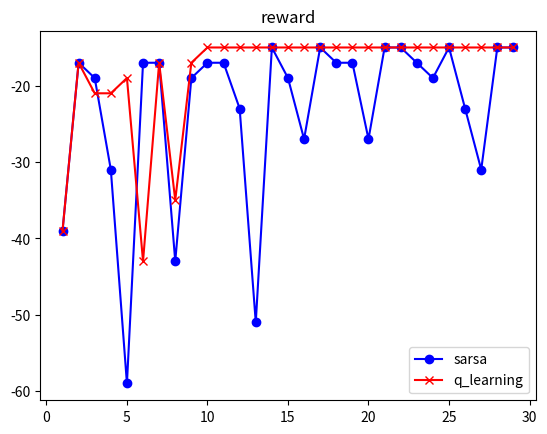

Source code (Python): (Note: this script raises an exception after producing the figure.)
import numpy as np
import math
import matplotlib.pyplot as plt

alpha = 0.2
e = 0.8
per = 0.1

def choose_max(state_action,state_action_value):
    q = []

    for i in range(len(state_action)):
        q.append(state_action_value[i])
        if state_action[i] == 0 :
            q[i] = -999999999

    action = np.argmax(q)        

    return action

def move(state,action):
    new_state = []
    new_state.append(state[0])
    new_state.append(state[1]) 
    if action == 1: #1 right
        new_state[1]+=1
    elif action ==2: #2 left
        new_state[1]-=1
    elif action ==3: #3 up
        new_state[0]+=1
    elif action ==0: #0 down
        new_state[0]-=1
    return new_state

def new(state_action_value,state_action):
    q = []
    for i in range(4):
        if state_action[i] != 0:
            q.append(state_action_value[i])
    if q == []:
        return -99
    q = np.array(q)
    return np.average(q)


class cliff():
    def __init__(self):
        self.reward = np.ones((4,12),dtype=np.float16) * (-1)
        self.start = [0,0]
        self.end = [0,11]
        for i in range(1,12):
            self.reward[0,i] = -100
        self.reward[0,-1] = 0
        self.action_choose = np.ones((4,12),dtype=int) 
        self.state_action = np.ones((4,12,4),dtype=int) 
        self.state_action_value = np.zeros((4,12,4),dtype=np.float32) 
        self.state_action[0,:,0] = np.zeros_like(self.state_action[0,:,0])
        self.state_action[3,:,3] = np.zeros_like(self.state_action[3,:,3])
        self.state_action[:,0,2] = np.zeros_like(self.state_action[:,0,2])
        self.state_action[:,11,1] = np.zeros_like(self.state_action[:,11,1])


    
    def greedy(self):
        pie = []
        state = [0,0]
        state_value = np.ones((4,12))
        for i in range(4):
            for j in range(12):
                state_value[i,j] = new(self.state_action_value[i,j],self.state_action[i,j]) #结果不同
                # state_value[i,j] = np.max(self.state_action_value[i,j])  #结果同样
        state_value[0,11] = 100
        while state!= [0,11]:
            if state[0] ==0 and (state[1]<=10 and state[1]>=1):
                next_state = [0,0]
                action = -1
            else:
                next_state,action = choose(state,state_value,self.state_action)
                state_value[next_state[0],next_state[1]] += -1
                self.action_choose[state[0],state[1]] = action
            if next_state[0] ==0 and (next_state[1]<=10 and next_state[1]>=1):
                state_value[next_state[0],next_state[1]] += -99
            state = next_state
            pie.append([next_state,action])
        return pie
            


def choose(state,state_value,state_action):
    value_action = []
    value = []
    u = state 
    for i in range(4):
        if state_action[state[0],state[1],i]!=0:
            next_state = move(u,i)
            value_action.append([next_state,i])
            value.append(state_value[next_state[0],next_state[1]])
    value = np.array(value)
    k = np.argmax(value)
    next_state,action = value_action[k]
    return next_state,action


def sarsa(sel,expiose):
    reward_all = []
    for exp in range(expiose):
        reward = 0
        state = [0,0]
        pie = sel.greedy()                 
        for next_state,action in pie:
            r = -1
            next_state_action = sel.action_choose[next_state[0],next_state[1]]
            # next_state_action = choose_max(self.state_action[next_state_action[0],next_state_action[1]],self.state_action_value[next_state_action[0],next_state_action[1]])
            if state[0] ==0 and (state[1]<=10 and state[1]>=1):
                sel.state_action_value[state[0],state[1],:] = (sel.state_action_value[state[0],state[1],:] + alpha *(-100*np.ones_like(sel.state_action_value[state[0],state[1],:])))
                state = next_state 
                continue 
            if next_state[0] ==0 and (next_state[1]<=10 and next_state[1]>=1):
                r = -100
            sel.state_action_value[state[0],state[1],action] = (
                sel.state_action_value[state[0],state[1],action] + alpha *(
                r + e * sel.state_action_value[next_state[0],next_state[1],next_state_action] - sel.state_action_value[state[0],state[1],action]
                    )
                )
            reward += 0 if state == [0,11] else r
            state = next_state         
        reward_all.append(reward)

    return reward_all
    

def q_learning(sel,expiose):
    reward_all = []
    for exp in range(expiose):
        reward = 0
        state = [0,0]
        pie = sel.greedy()                 
        for next_state,action in pie:
            r = -1 
            # next_state_action = sel.action_choose[next_state[0],next_state[1]]
            next_state_action = choose_max(sel.state_action[next_state[0],next_state[1]],sel.state_action_value[next_state[0],next_state[1]])
            if state[0] ==0 and (state[1]<=10 and state[1]>=1):
                sel.state_action_value[state[0],state[1],:] = (sel.state_action_value[state[0],state[1],:] + alpha *(-100*np.ones_like(sel.state_action_value[state[0],state[1],:])))
                state = next_state
                continue 
            if next_state[0] ==0 and (next_state[1]<=10 and next_state[1]>=1):
                r = -100
            sel.state_action_value[state[0],state[1],action] = (
                sel.state_action_value[state[0],state[1],action] + alpha *(
                r + e * sel.state_action_value[next_state[0],next_state[1],next_state_action] - sel.state_action_value[state[0],state[1],action]
                    )
                )
            reward += 0 if state == [0,11] else r
            state = next_state         
        reward_all.append(reward)

    return reward_all
    
      

        
a1 = cliff()
a2 = cliff()
q1 = sarsa(a1,30)
q2 = q_learning(a2,30)
fig,ax = plt.subplots()
print(q1)
print(q2)
u1, = ax.plot(range(1,30),q1[1:],color='b',marker='o')
u2, = ax.plot(range(1,30),q2[1:],color = 'r',marker='x')
ax.set_title('reward')
ax.legend([u1,u2],labels=['sarsa','q_learning'])
plt.savefig('homework/RL/homework3/new/result')